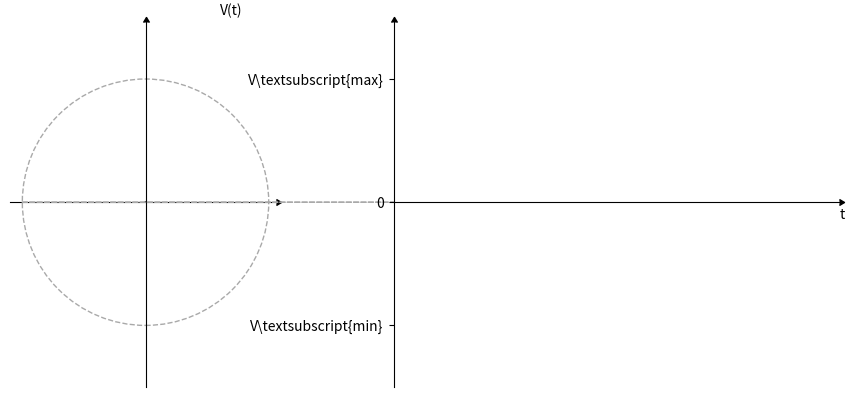

This chart was generated by the following Python code:
"""Two travelling sine waves and phasors with phase diffs."""

# Copyright 2022 Qi Tianshi.
# Licensed under GNU GPL v3.0.


from matplotlib.animation import FuncAnimation
from matplotlib.patches import ConnectionPatch
import matplotlib.pyplot as plt
import numpy as np

#import  arrows


def rotate_center(xcenter, ycenter, length, rotation) -> tuple[float]:
    """Rotates an arrow of a specified length at its center."""

    half_length = length / 2
    rad_angle = np.radians(rotation)

    return (
        xcenter - half_length * np.sin(rad_angle),
        ycenter - half_length * np.cos(rad_angle),
        length * np.sin(rad_angle),
        length * np.cos(rad_angle)
    )

def rotate_tail(xtail, ytail, length, rotation) -> tuple[float]:
    """Rotates an arrow of a specified length at its tail."""

    rad_angle = np.radians(rotation)

    return (
        xtail,
        ytail,
        length * np.sin(rad_angle),
        length * np.cos(rad_angle)
    )

X_MAX = 4

# Default fig size is 6.4 x 4.8. This ratio keeps the aspect ratio of
# the sinusoid the same as travelling_sine

fig, (ax_phasor, ax_sine) = plt.subplots(
    1, 2, figsize=(11.2, 4.8), gridspec_kw={'width_ratios': [3, 4]})

line1, = ax_sine.plot([], [])
line2, = ax_sine.plot([], [])

# Limits
ax_sine.set_xlim((0, X_MAX))
ax_sine.set_ylim((-1.5, 1.5))

# Ticks
ax_sine.set_xticks([])
ax_sine.set_yticks(ticks=[-1, 0, 1],
                   labels=[r'V\textsubscript{min}', '0', r'V\textsubscript{max}'])

# Labels next to arrowheads
ax_sine.set_ylabel(r'V(t)', loc='top', rotation=0)
ax_sine.set_xlabel('t', loc='right')

# Vertical left and horizontal center axes with arrowheads.
ax_sine.spines['right'].set_visible(False)
ax_sine.spines['top'].set_visible(False)
ax_sine.spines['bottom'].set_position('zero')
ax_sine.plot(1, 0, ls='', marker=5, ms=5, color='k',
             transform=ax_sine.get_yaxis_transform(), clip_on=False)
ax_sine.plot(0, 1, ls='', marker=6, ms=5, color='k',
             transform=ax_sine.get_xaxis_transform(), clip_on=False)

# Axes for phasor
ax_phasor.set_ylim((-1.5, 1.5))
ax_phasor.set_xlim((-1.1, 1.1))
ax_phasor.spines['right'].set_visible(False)
ax_phasor.spines['top'].set_visible(False)
ax_phasor.spines['left'].set_position('zero')
ax_phasor.spines['bottom'].set_position('zero')
ax_phasor.plot(1, 0, ls='', marker=5, ms=5, color='k',
               transform=ax_phasor.get_yaxis_transform(), clip_on=False)
ax_phasor.plot(0, 1, ls='', marker=6, ms=5, color='k',
               transform=ax_phasor.get_xaxis_transform(), clip_on=False)
ax_phasor.set_aspect('equal')

# Ticks
ax_phasor.set_xticks([])
ax_phasor.set_yticks([])

# Unit circle
ax_phasor.add_patch(plt.Circle(
    (0, 0), radius=1, facecolor='white', edgecolor='darkgray', ls='--'))

# Lines and arrows
phasor1 = ax_phasor.arrow(0, 0, 0, 0)
horiz_connector1 = ConnectionPatch(
    xyA=(-1, 0), xyB=(0, 0),
    coordsA='data', coordsB='data', axesA=ax_phasor, axesB=ax_sine,
    ls='--', edgecolor='darkgray'
)
ax_sine.add_artist(horiz_connector1)
phasor2 = ax_phasor.arrow(0, 0, 0, 0)
horiz_connector2 = ConnectionPatch(
    xyA=(-1, 0), xyB=(0, 0),
    coordsA='data', coordsB='data', axesA=ax_phasor, axesB=ax_sine,
    ls='--', edgecolor='darkgray'
)
ax_sine.add_artist(horiz_connector2)


def _init():
    line1.set_data([], [])
    line2.set_data([], [])
    return (line1, line2)


def _anim(i):

    x = np.linspace(0, X_MAX, 1000)
    y1 = np.sin(2 * np.pi * (x - 0.01 * i))
    y2 = np.sin(4 * np.pi * (x - 0.01 * i))
    line1.set_data(x, y1)
    line2.set_data(x, y2)

    phasor1_coordinates = rotate_tail(
        0, 0, 1, -1 * (i / 100) * 360 - 90
    )
    phasor1_tail = (
        phasor1_coordinates[0] + phasor1_coordinates[2],      # x
        phasor1_coordinates[1] + phasor1_coordinates[3]       # y
    )

    global phasor1  # pylint: disable=all
    phasor1.remove()
    phasor1 = ax_phasor.arrow(
        *phasor1_coordinates,
        fc='tab:blue', ec='tab:blue',
        head_width=0.05, head_length=0.1, length_includes_head=True
    )

    global horiz_connector1
    horiz_connector1.remove()
    horiz_connector1 = ConnectionPatch(
        xyA=(phasor1_tail[0], phasor1_tail[1]), xyB=(0, phasor1_tail[1]),
        coordsA='data', coordsB='data', axesA=ax_phasor, axesB=ax_sine,
        ls='--', edgecolor='darkgray'
    )
    ax_sine.add_patch(horiz_connector1)

    phasor2_coordinates = rotate_tail(
        0, 0, 1, -2 * (i / 100) * 360 - 90
    )
    phasor2_tail = (
        phasor2_coordinates[0] + phasor2_coordinates[2],      # x
        phasor2_coordinates[1] + phasor2_coordinates[3]       # y
    )

    global phasor2  # pylint: disable=all
    phasor2.remove()
    phasor2 = ax_phasor.arrow(
        *phasor2_coordinates,
        fc='tab:orange', ec='tab:orange',
        head_width=0.05, head_length=0.1, length_includes_head=True
    )

    global horiz_connector2
    horiz_connector2.remove()
    horiz_connector2 = ConnectionPatch(
        xyA=(phasor2_tail[0], phasor2_tail[1]), xyB=(0, phasor2_tail[1]),
        coordsA='data', coordsB='data', axesA=ax_phasor, axesB=ax_sine,
        ls='--', edgecolor='darkgray'
    )
    ax_sine.add_patch(horiz_connector2)

    return (line1, line2, phasor1, horiz_connector1, phasor2, horiz_connector2)


# Animate
anim = FuncAnimation(fig, _anim, init_func=_init, frames=100, interval=16,
                     blit=True)
#anim.save('videos/ac/freqdiff_phasor_and_sine.gif', writer='imagemagick')

plt.show()
